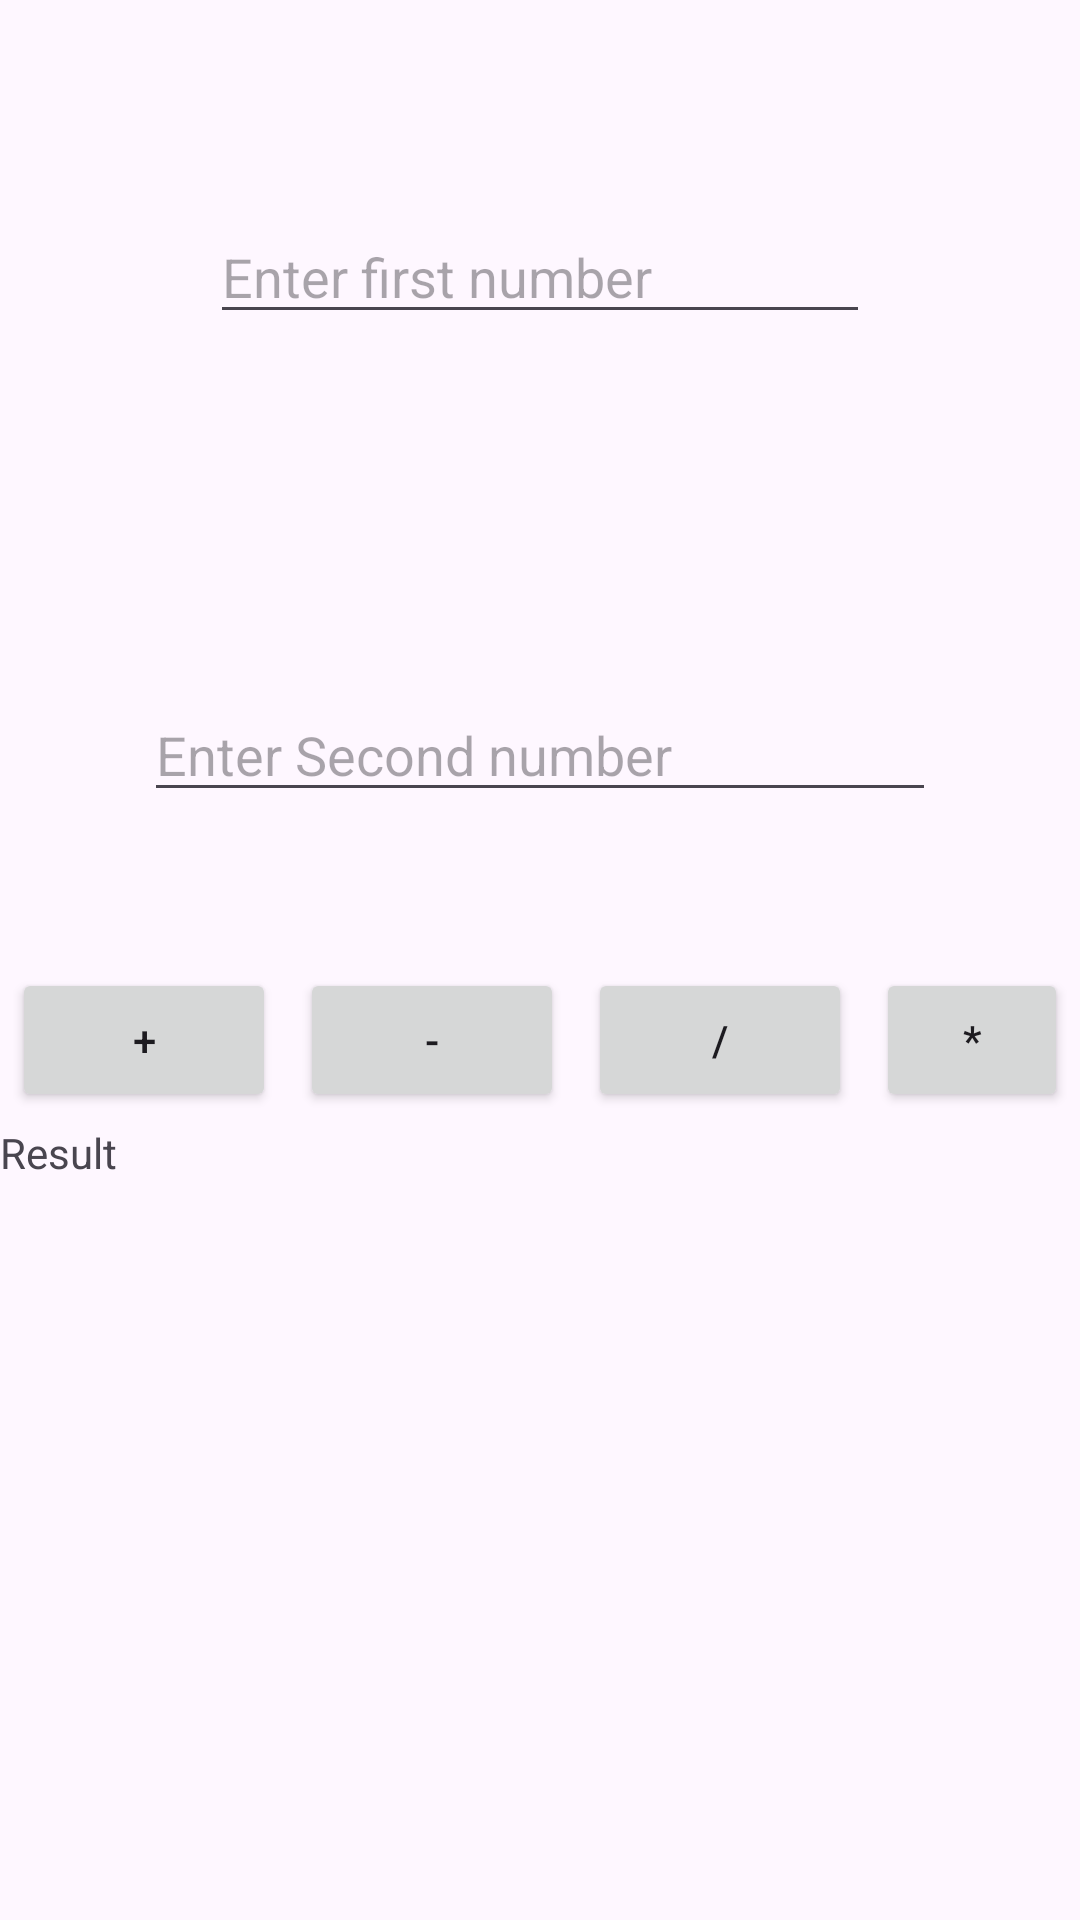

The Android layout XML behind this screen, and the referenced resources:
<!-- AndroidManifest.xml: application theme Theme.EcommerceOne -->
<!-- res/layout/schema_android.xml -->
<?xml version="1.0" encoding="utf-8"?>

<LinearLayout xmlns:android="http://schemas.android.com/apk/res/android"
    xmlns:app="http://schemas.android.com/apk/res-auto"
    xmlns:tools="http://schemas.android.com/tools"
    android:id="@+id/main"
    android:layout_width="match_parent"
    android:layout_height="match_parent"
    android:layout_margin="20dp"
    android:orientation="vertical"
    tools:context=".MainActivity">

    <EditText
        android:layout_width="match_parent"
        android:layout_height="wrap_content"
        android:id="@+id/et_a"
        android:layout_margin="70dp"
        android:hint="Enter first number"/>
    <EditText
        android:layout_width="match_parent"
        android:layout_height="wrap_content"
        android:id="@+id/et_b"
        android:layout_margin="48dp"
        android:hint="Enter Second number"/>
    <LinearLayout
        android:layout_width="match_parent"
        android:layout_height="wrap_content"
        android:orientation="horizontal">
        <Button
            android:layout_width="wrap_content"
            android:layout_height="wrap_content"
            android:id="@+id/btn_add"
            android:layout_margin="4dp"
            android:text="+"/>
        <Button
            android:layout_width="wrap_content"
            android:layout_height="wrap_content"
            android:id="@+id/btn_minus"
            android:layout_margin="4dp"
            android:text="-"/>

        <Button
            android:layout_width="wrap_content"
            android:layout_height="wrap_content"
            android:id="@+id/btn_div"
            android:layout_margin="4dp"
            android:text="/"/>



        <Button
            android:layout_width="wrap_content"
            android:layout_height="wrap_content"
            android:id="@+id/btn_multiply"
            android:layout_margin="4dp"
            android:text="*"/>



    </LinearLayout>
    <TextView
        android:layout_width="match_parent"
        android:layout_height="wrap_content"
        android:id="@+id/result_tv"
        android:text="Result"
        android:layout_gravity="center"
        tools:ignore="DuplicateIds" />
</LinearLayout>
<!-- resources referenced by this layout -->
<resources>
  <style name="Theme.EcommerceOne" parent="Base.Theme.EcommerceOne" />
  <style name="Base.Theme.EcommerceOne" parent="Theme.Material3.DayNight.NoActionBar">
          
          
      </style>
</resources>
